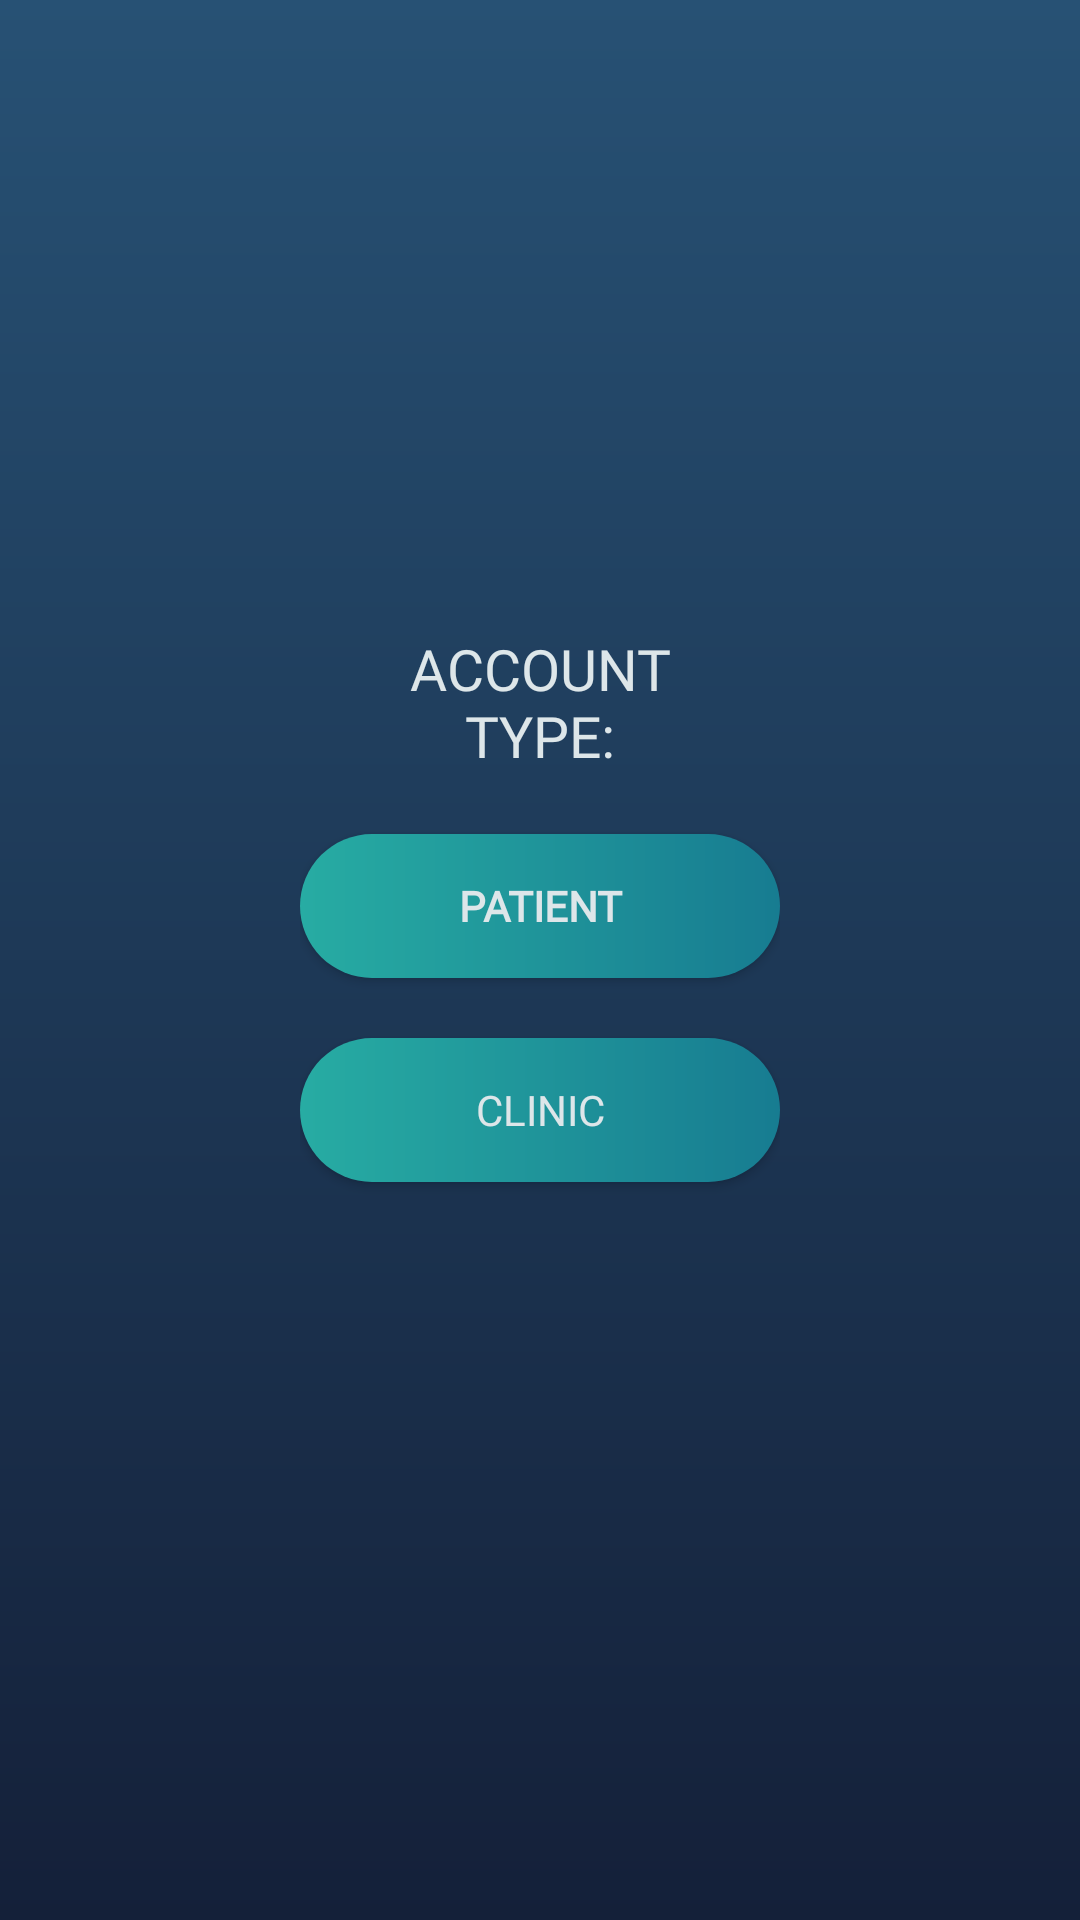

Here is an Android app screen rendered from its layout file. Give the layout XML and the strings, colors and styles it references.
<!-- AndroidManifest.xml: application theme AppTheme -->
<!-- res/layout/activity_choose_account_type.xml -->
<?xml version="1.0" encoding="utf-8"?>
<androidx.constraintlayout.widget.ConstraintLayout xmlns:android="http://schemas.android.com/apk/res/android"
    xmlns:app="http://schemas.android.com/apk/res-auto"
    xmlns:tools="http://schemas.android.com/tools"
    android:layout_width="match_parent"
    android:layout_height="match_parent"
    android:background="@drawable/gradient"
    tools:context=".Main_ChooseAccountType">

    <LinearLayout
        android:layout_width="match_parent"
        android:layout_height="match_parent"
        android:orientation="vertical"
        android:paddingLeft="100dp"
        android:paddingTop="200dp"
        android:paddingRight="100dp">

        <TextView
            android:id="@+id/accountType"
            android:layout_width="match_parent"
            android:layout_height="wrap_content"
            android:layout_margin="10dp"
            android:fontFamily="@font/comfortaa_bold"
            android:gravity="center_horizontal"
            android:text="@string/typeLabel"
            android:textAllCaps="true"
            android:textColor="#DDE6E9"
            android:textSize="19dp" />

        <Button
            android:id="@+id/buttonPatient"
            android:layout_width="match_parent"
            android:layout_height="wrap_content"
            android:layout_marginTop="10dp"
            android:layout_marginBottom="10dp"
            android:background="@drawable/button"
            android:fontFamily="@font/comfortaa_bold"
            android:text="@string/buttonPatientLabel"
            android:textColor="#DDE6E9"
            android:textStyle="normal|bold"
            android:clickable="true"
            android:foreground="?attr/selectableItemBackgroundBorderless"/>

        <Button
            android:id="@+id/buttonClinic"
            android:layout_width="match_parent"
            android:layout_height="wrap_content"
            android:layout_marginTop="10dp"
            android:background="@drawable/button"
            android:fontFamily="@font/comfortaa_bold"
            android:text="@string/buttonClinicLabel"
            android:textColor="#DDE6E9"
            android:clickable="true"
            android:foreground="?attr/selectableItemBackgroundBorderless"/>
    </LinearLayout>
</androidx.constraintlayout.widget.ConstraintLayout>
<!-- resources referenced by this layout -->
<resources>
  <!-- drawable button (drawable) -->
  <?xml version="1.0" encoding="utf-8"?>
  <shape xmlns:android="http://schemas.android.com/apk/res/android" android:shape="rectangle">
  
  <gradient android:startColor="#27ACA3"
      android:endColor="#177C91"
      android:type="linear"/>
  
  <corners android:radius="50dp" />
  
  </shape>
  <!-- drawable gradient (drawable) -->
  <?xml version="1.0" encoding="utf-8"?>
  <shape xmlns:android="http://schemas.android.com/apk/res/android"
      android:shape="rectangle">
      <gradient
          android:startColor="#142039"
          android:endColor="#275174"
          android:angle="90" />
  </shape>
  <string name="buttonClinicLabel">Clinic</string>
  <string name="buttonPatientLabel">Patient</string>
  <string name="typeLabel">Account Type:</string>
  <style name="AppTheme" parent="Theme.AppCompat.Light.DarkActionBar">
          
          <item name="android:textColorPrimary">@color/text</item>
          <item name="colorPrimary">@android:color/transparent</item>
          <item name="windowActionBarOverlay">true</item>
      </style>
  <color name="text">#FFFFFF</color>
</resources>
